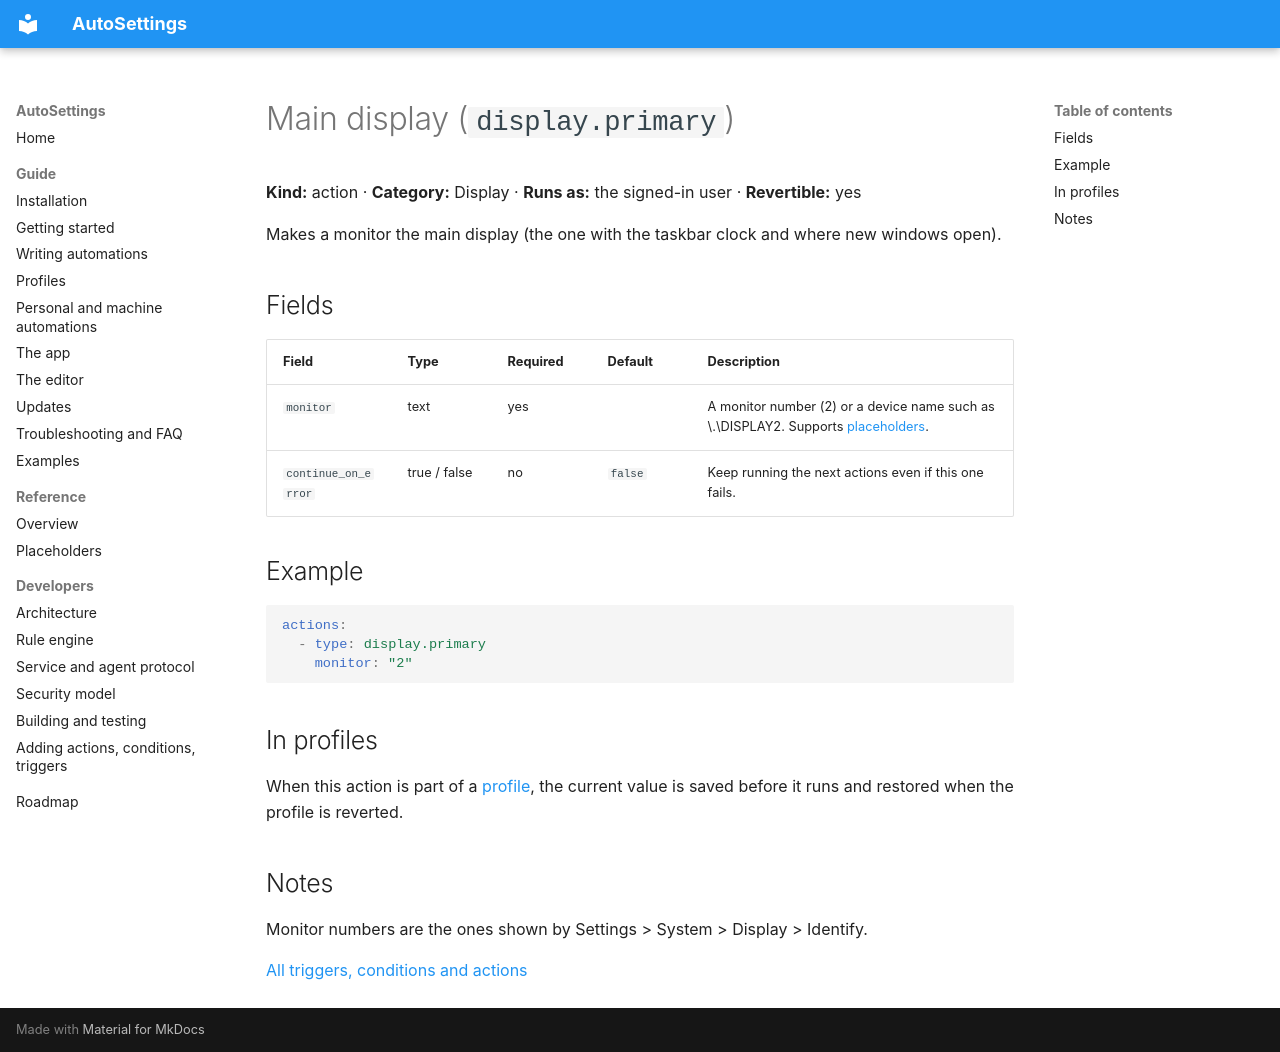

repository: Samet1771/AutoSettings · page: reference/actions/display.primary/index.html · generator: mkdocs

<!-- Generated by AutoSettings.DocGen from the component catalog. Do not edit by hand: run `dotnet run --project src/AutoSettings.DocGen`. -->

# Main display (`display.primary`)

**Kind:** action · **Category:** Display · **Runs as:** the signed-in user · **Revertible:** yes

Makes a monitor the main display (the one with the taskbar clock and where new windows open).

## Fields

| Field | Type | Required | Default | Description |
|---|---|---|---|---|
| `monitor` | text | yes |  | A monitor number (2) or a device name such as \\.\DISPLAY2. Supports [placeholders](../placeholders.md). |
| `continue_on_error` | true / false | no | `false` | Keep running the next actions even if this one fails. |

## Example

```yaml
actions:
  - type: display.primary
    monitor: "2"
```

## In profiles

When this action is part of a [profile](../../guide/profiles.md), the current value is saved before it runs and
restored when the profile is reverted.

## Notes

Monitor numbers are the ones shown by Settings > System > Display > Identify.

[All triggers, conditions and actions](../index.md)
